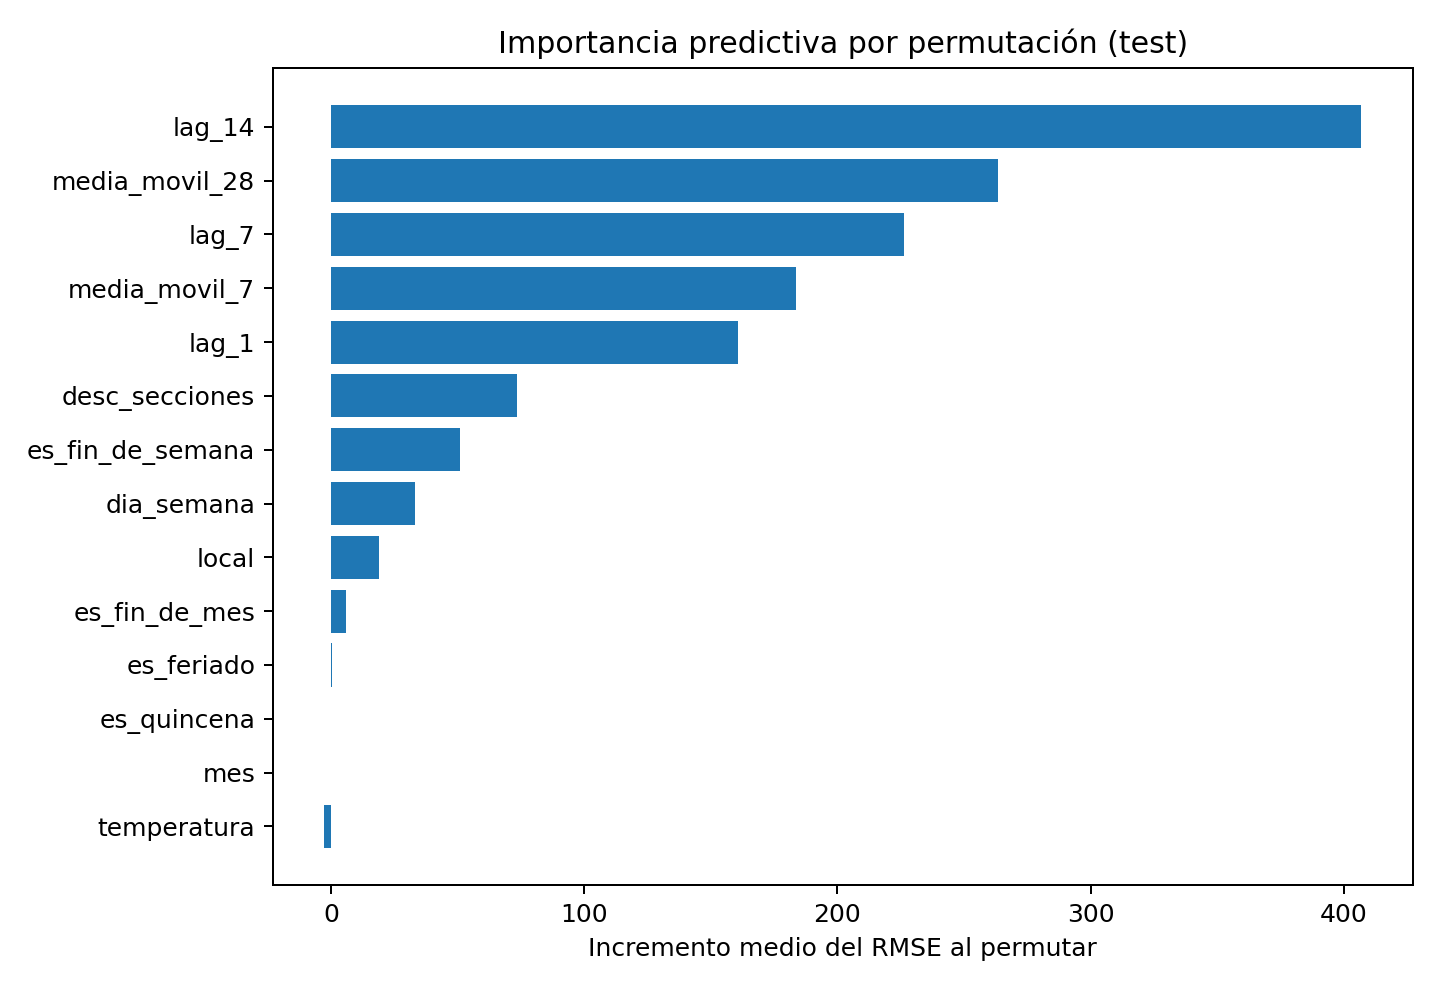

Source data for this figure (header and first rows):
variable, incremento_rmse_medio, desvio_std
lag_14, 406.9, 16.16
media_movil_28, 263.5, 13.22
lag_7, 226.4, 12.69
media_movil_7, 183.6, 10.87
lag_1, 160.9, 10.3
desc_secciones, 73.67, 7.713
es_fin_de_semana, 51.06, 16.13
dia_semana, 33.16, 7.516
local, 19.05, 7.912
es_fin_de_mes, 5.98, 5.383
es_feriado, 0.3741, 1.048
es_quincena, 0.01868, 0.2809
mes, 0.0, 0.0
temperatura, -2.541, 1.579
